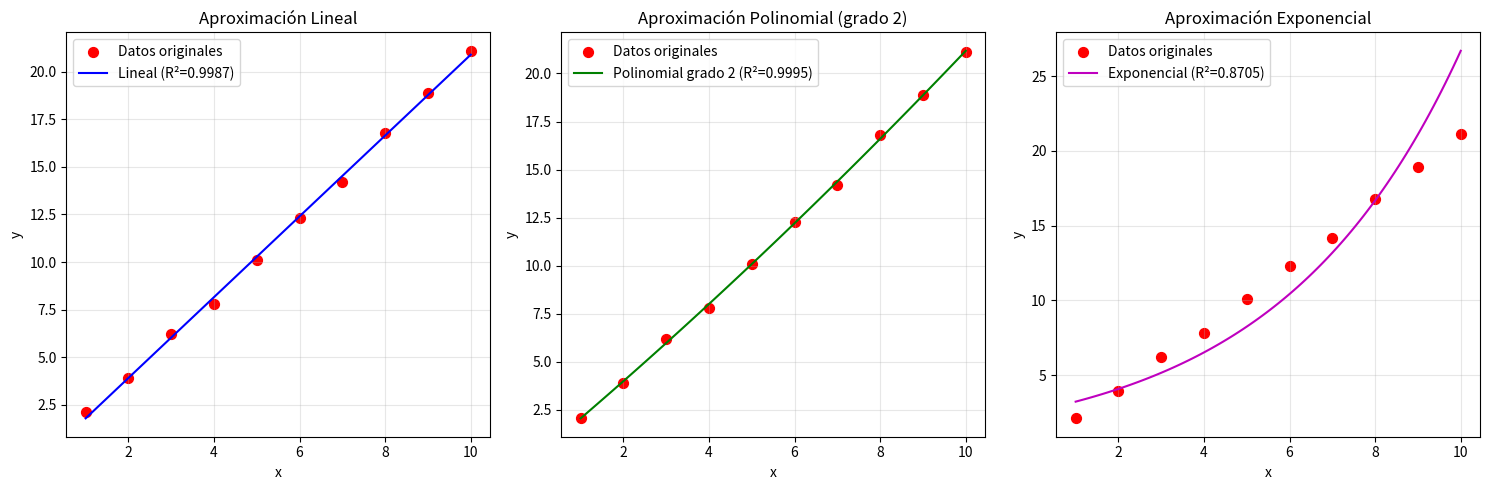
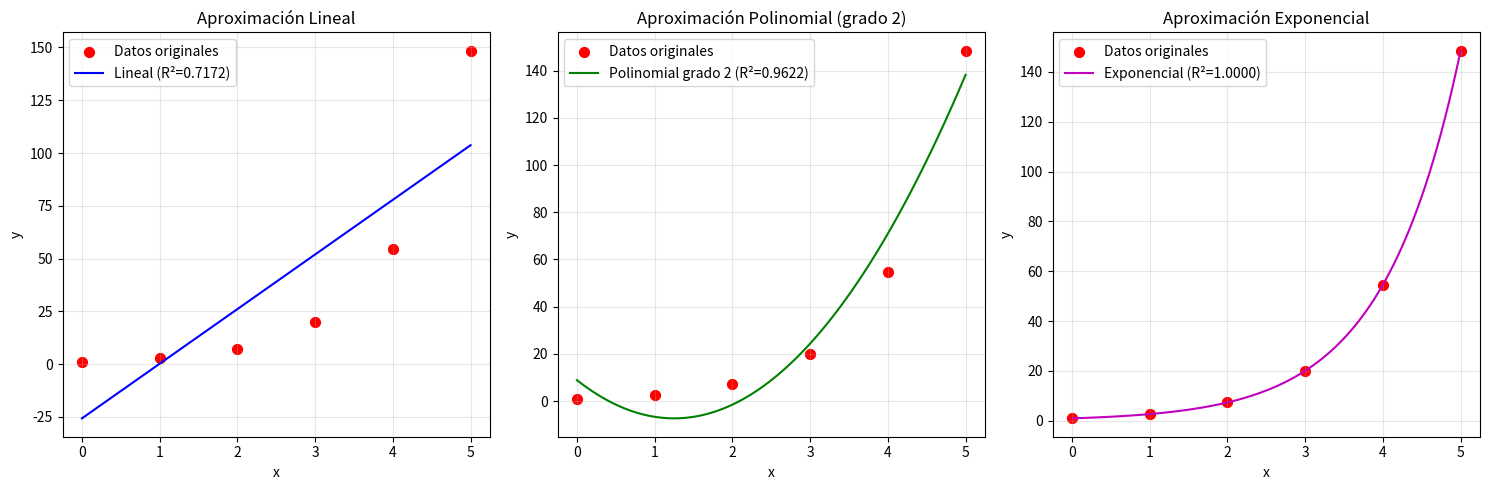

Source code (Python) for these figures, in order:
import numpy as np
import matplotlib.pyplot as plt
from scipy.optimize import curve_fit
import warnings

warnings.filterwarnings('ignore')


class MinimosCuadrados:
    def __init__(self, x, y):
        self.x = np.array(x)
        self.y = np.array(y)
        self.n = len(x)

    def aproximacion_lineal(self):
        """
        Aproximación lineal: y = ax + b
        """
        # Cálculo de coeficientes usando las fórmulas de mínimos cuadrados
        sum_x = np.sum(self.x)
        sum_y = np.sum(self.y)
        sum_xy = np.sum(self.x * self.y)
        sum_x2 = np.sum(self.x ** 2)

        # Coeficientes a y b
        a = (self.n * sum_xy - sum_x * sum_y) / (self.n * sum_x2 - sum_x ** 2)
        b = (sum_y - a * sum_x) / self.n

        # Función resultante
        def f_linear(x):
            return a * x + b

        # Coeficiente de correlación
        r2 = self.coeficiente_correlacion(self.y, f_linear(self.x))

        return {
            'coeficientes': {'a': a, 'b': b},
            'funcion': f_linear,
            'ecuacion': f'y = {a:.4f}x + {b:.4f}',
            'r_cuadrado': r2
        }

    def aproximacion_polinomial(self, grado=2):
        """
        Aproximación polinómica: y = a_n*x^n + ... + a_1*x + a_0
        """
        # Usando numpy.polyfit para ajuste polinomial
        coeficientes = np.polyfit(self.x, self.y, grado)

        # Función polinomial
        def f_poly(x):
            return np.polyval(coeficientes, x)

        # Crear ecuación string
        ecuacion_partes = []
        for i, coef in enumerate(coeficientes):
            potencia = grado - i
            if potencia == 0:
                ecuacion_partes.append(f'{coef:.4f}')
            elif potencia == 1:
                ecuacion_partes.append(f'{coef:.4f}x')
            else:
                ecuacion_partes.append(f'{coef:.4f}x^{potencia}')

        ecuacion = 'y = ' + ' + '.join(ecuacion_partes).replace('+ -', '- ')

        # Coeficiente de correlación
        r2 = self.coeficiente_correlacion(self.y, f_poly(self.x))

        return {
            'coeficientes': coeficientes,
            'funcion': f_poly,
            'ecuacion': ecuacion,
            'r_cuadrado': r2,
            'grado': grado
        }

    def aproximacion_exponencial(self):
        """
        Aproximación exponencial: y = a * e^(bx)
        """
        try:
            # Transformación logarítmica: ln(y) = ln(a) + bx
            # Solo usar valores positivos de y
            mask = self.y > 0
            if not np.any(mask):
                raise ValueError("No hay valores positivos en y para aproximación exponencial")

            x_pos = self.x[mask]
            y_pos = self.y[mask]
            ln_y = np.log(y_pos)

            # Regresión lineal en el espacio transformado
            sum_x = np.sum(x_pos)
            sum_ln_y = np.sum(ln_y)
            sum_x_ln_y = np.sum(x_pos * ln_y)
            sum_x2 = np.sum(x_pos ** 2)
            n = len(x_pos)

            # Coeficientes
            b = (n * sum_x_ln_y - sum_x * sum_ln_y) / (n * sum_x2 - sum_x ** 2)
            ln_a = (sum_ln_y - b * sum_x) / n
            a = np.exp(ln_a)

            # Función exponencial
            def f_exp(x):
                return a * np.exp(b * x)

            # Coeficiente de correlación
            r2 = self.coeficiente_correlacion(self.y, f_exp(self.x))

            return {
                'coeficientes': {'a': a, 'b': b},
                'funcion': f_exp,
                'ecuacion': f'y = {a:.4f} * e^({b:.4f}x)',
                'r_cuadrado': r2
            }

        except Exception as e:
            # Método alternativo usando curve_fit
            def exp_func(x, a, b):
                return a * np.exp(b * x)

            try:
                popt, _ = curve_fit(exp_func, self.x, self.y, maxfev=5000)
                a, b = popt

                def f_exp(x):
                    return a * np.exp(b * x)

                r2 = self.coeficiente_correlacion(self.y, f_exp(self.x))

                return {
                    'coeficientes': {'a': a, 'b': b},
                    'funcion': f_exp,
                    'ecuacion': f'y = {a:.4f} * e^({b:.4f}x)',
                    'r_cuadrado': r2
                }
            except:
                return {
                    'error': 'No se pudo realizar la aproximación exponencial',
                    'coeficientes': None,
                    'funcion': None,
                    'ecuacion': 'Error en aproximación',
                    'r_cuadrado': 0
                }

    def coeficiente_correlacion(self, y_real, y_pred):
        """
        Calcula el coeficiente de determinación R²
        """
        ss_res = np.sum((y_real - y_pred) ** 2)
        ss_tot = np.sum((y_real - np.mean(y_real)) ** 2)
        return 1 - (ss_res / ss_tot) if ss_tot != 0 else 0

    def graficar_aproximaciones(self, mostrar_polinomial=True, grado_poly=2):
        """
        Grafica los datos originales y las aproximaciones
        """
        plt.figure(figsize=(15, 5))

        # Datos para graficar las funciones
        x_plot = np.linspace(min(self.x), max(self.x), 100)

        # Obtener aproximaciones
        lineal = self.aproximacion_lineal()
        exponencial = self.aproximacion_exponencial()

        # Subplot 1: Aproximación Lineal
        plt.subplot(1, 3, 1)
        plt.scatter(self.x, self.y, color='red', label='Datos originales', s=50)
        plt.plot(x_plot, lineal['funcion'](x_plot), 'b-', label=f'Lineal (R²={lineal["r_cuadrado"]:.4f})')
        plt.title('Aproximación Lineal')
        plt.xlabel('x')
        plt.ylabel('y')
        plt.legend()
        plt.grid(True, alpha=0.3)

        # Subplot 2: Aproximación Polinomial
        if mostrar_polinomial:
            plt.subplot(1, 3, 2)
            polinomial = self.aproximacion_polinomial(grado_poly)
            plt.scatter(self.x, self.y, color='red', label='Datos originales', s=50)
            plt.plot(x_plot, polinomial['funcion'](x_plot), 'g-',
                     label=f'Polinomial grado {grado_poly} (R²={polinomial["r_cuadrado"]:.4f})')
            plt.title(f'Aproximación Polinomial (grado {grado_poly})')
            plt.xlabel('x')
            plt.ylabel('y')
            plt.legend()
            plt.grid(True, alpha=0.3)

        # Subplot 3: Aproximación Exponencial
        plt.subplot(1, 3, 3)
        plt.scatter(self.x, self.y, color='red', label='Datos originales', s=50)
        if 'error' not in exponencial:
            plt.plot(x_plot, exponencial['funcion'](x_plot), 'm-',
                     label=f'Exponencial (R²={exponencial["r_cuadrado"]:.4f})')
        else:
            plt.text(0.5, 0.5, 'Error en aproximación\nexponencial',
                     transform=plt.gca().transAxes, ha='center', va='center')
        plt.title('Aproximación Exponencial')
        plt.xlabel('x')
        plt.ylabel('y')
        plt.legend()
        plt.grid(True, alpha=0.3)

        plt.tight_layout()
        plt.show()

    def resumen_aproximaciones(self, grado_poly=2):
        """
        Muestra un resumen de todas las aproximaciones
        """
        print("=" * 60)
        print("RESUMEN DE APROXIMACIONES POR MÍNIMOS CUADRADOS")
        print("=" * 60)

        # Aproximación lineal
        lineal = self.aproximacion_lineal()
        print(f"\n1. APROXIMACIÓN LINEAL:")
        print(f"   Ecuación: {lineal['ecuacion']}")
        print(f"   R² = {lineal['r_cuadrado']:.6f}")

        # Aproximación polinomial
        polinomial = self.aproximacion_polinomial(grado_poly)
        print(f"\n2. APROXIMACIÓN POLINOMIAL (grado {grado_poly}):")
        print(f"   Ecuación: {polinomial['ecuacion']}")
        print(f"   R² = {polinomial['r_cuadrado']:.6f}")

        # Aproximación exponencial
        exponencial = self.aproximacion_exponencial()
        print(f"\n3. APROXIMACIÓN EXPONENCIAL:")
        if 'error' not in exponencial:
            print(f"   Ecuación: {exponencial['ecuacion']}")
            print(f"   R² = {exponencial['r_cuadrado']:.6f}")
        else:
            print(f"   {exponencial['error']}")

        print("\n" + "=" * 60)


# Ejemplo de uso
if __name__ == "__main__":
    # Datos de ejemplo
    x = [1, 2, 3, 4, 5, 6, 7, 8, 9, 10]
    y = [2.1, 3.9, 6.2, 7.8, 10.1, 12.3, 14.2, 16.8, 18.9, 21.1]

    # Crear objeto de mínimos cuadrados
    mc = MinimosCuadrados(x, y)

    # Mostrar resumen
    mc.resumen_aproximaciones(grado_poly=2)

    # Graficar aproximaciones
    mc.graficar_aproximaciones(mostrar_polinomial=True, grado_poly=2)

    # Ejemplo con datos exponenciales
    print("\n" + "=" * 60)
    print("EJEMPLO CON DATOS EXPONENCIALES")
    print("=" * 60)

    x_exp = np.array([0, 1, 2, 3, 4, 5])
    y_exp = np.array([1, 2.7, 7.4, 20.1, 54.6, 148.4])

    mc_exp = MinimosCuadrados(x_exp, y_exp)
    mc_exp.resumen_aproximaciones(grado_poly=2)
    mc_exp.graficar_aproximaciones(mostrar_polinomial=True, grado_poly=2)